Run: headless pygame with SDL's dummy video driver; simulated clock (each Clock.tick advances the game by its frame time, no real sleeping); random seed 0; keys injected as events and as key.get_pressed() state; mouse plan: one left click at the window centre at the start of phase 2, then a move to the lower-right quarter at the start of phase 3.
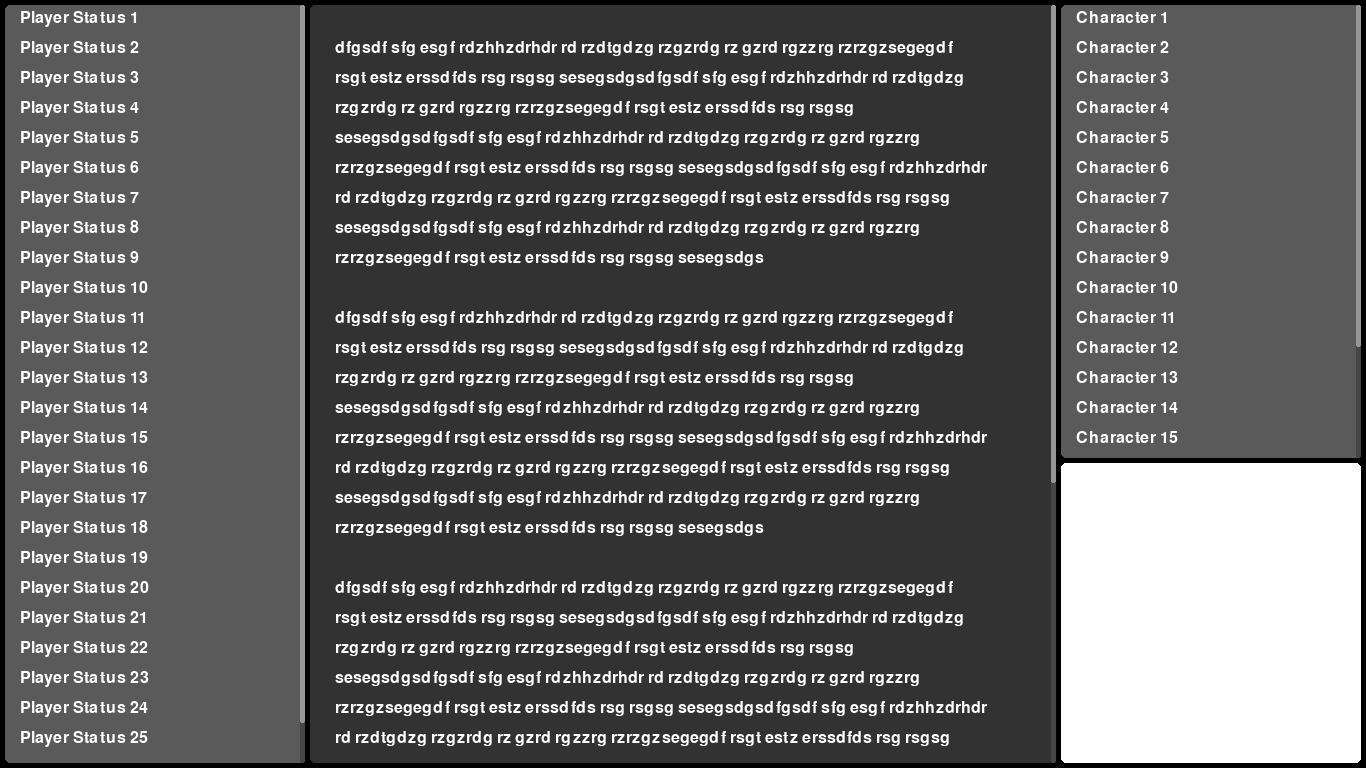
Frame 1 of 4 · flips 1–60 · no input
Frame 2 of 4 · flips 61–180 · clicked the window centre · tapped SPACE, RETURN · held RIGHT (→), D · screen unchanged from frame 1, image omitted
Frame 3 of 4 · flips 181–300 · moved the mouse to the lower-right quarter · held DOWN (↓), S · screen unchanged from frame 2, image omitted
Frame 4 of 4 · flips 301–420 · held LEFT (←), A, UP (↑), W · screen unchanged from frame 3, image omitted

The pygame program that drew these frames:

from typing import List, Tuple
import pygame
import sys


class ContentBox:
    def __init__(self, window_width: int, window_height: int) -> None:
        self.window_width = window_width
        self.window_height = window_height
        self.margin = 5
        self.color_1 = (90, 90, 90)
        self.color_2 = (50, 50, 50)
        self.color_3 = (255, 255, 255)
        self.color_4 = (60, 200, 150)
        self.hover_color = (255, 0, 0)

        # Scroll positions
        self.scroll_y_player = 0
        self.scroll_y_characters = 0
        self.scroll_y_midley = 0

    def add_scroll(self, surface, x, y, width, height, content_height, scroll_y):
        """
        Adiciona uma barra de rolagem a uma janela.

        Parameters:
        - surface: Superfície onde a barra será desenhada.
        - x, y: Posições iniciais da janela.
        - width, height: Dimensões da janela.
        - content_height: Altura total do conteúdo interna da janela.
        - scroll_y: Posição atual da rolagem.
        """
        pygame.draw.rect(surface, (70, 70, 70), (x + width - 5, y, 5, height), border_radius=5)  # Fundo da barra
        scroll_bar_height = (height / content_height) * height
        scroll_bar_y = y + (scroll_y / content_height) * height
        pygame.draw.rect(surface, (150, 150, 150), (x + width - 5, scroll_bar_y, 5, scroll_bar_height),
                         border_radius=5)  # Barra de rolagem

    def handle_scroll(self, event, scroll_y, content_height, view_height):
        """
        Manipula eventos de rolagem do mouse para ajustar a posição de scroll.

        Parameters:
        - event: Evento do Pygame para detecção de scroll.
        - scroll_y: Posição atual da rolagem.
        - content_height: Altura total do conteúdo interno.
        - view_height: Altura visível da janela.

        Returns:
        - Nova posição de scroll ajustada.
        """
        if event.type == pygame.MOUSEBUTTONDOWN:
            if event.button == 4:  # Scroll para cima
                scroll_y = max(scroll_y - 20, 0)
            elif event.button == 5:  # Scroll para baixo
                scroll_y = min(scroll_y + 20, content_height - view_height)
        return scroll_y

    def is_mouse_over(self, x, y, width, height):
        """
        Verifica se o cursor do mouse está sobre uma área específica.

        Parameters:
        - x, y, width, height: Definem os limites da área.

        Returns:
        - True se o mouse estiver dentro das dimensões; False caso contrário.
        """
        """Verifica se o mouse está sobre a janela."""
        mouse_x, mouse_y = pygame.mouse.get_pos()
        return x <= mouse_x <= x + width and y <= mouse_y <= y + height

    def player_status_box(self, surface, width: int = 300, height: int = 100):
        """
        Desenha a caixa de "Status do Jogador" e adiciona barra de scroll.

        Parameters:
        - surface: Superfície onde será desenhada.
        - width, height: Largura e altura da caixa.

        Returns:
        - Dimensões e altura do conteúdo interno da caixa.
        """
        font = pygame.font.Font(None, 24)
        height = self.window_height - (self.margin * 2)
        x = self.margin
        y = self.margin
        content_height = 800  # Altura do conteúdo interno
        pygame.draw.rect(surface, self.color_1, (x, y, width, height), border_radius=5)

        # Criando uma superfície para o conteúdo
        content_surface = pygame.Surface((width, content_height - (self.margin * 2)))
        content_surface.fill(self.color_1)

        # Renderizando itens no conteúdo
        for i in range(30):
            text_surface = font.render(f"Player Status {i + 1}", True, self.color_3)
            content_surface.blit(text_surface, (10, i * 30))

        # Mostrando conteúdo visível
        visible_rect = pygame.Rect(0, self.scroll_y_player, width - 15, height - (self.margin * 2))
        surface.blit(content_surface, (x + self.margin, y + self.margin), visible_rect)

        # Adicionando a barra de scroll
        self.add_scroll(surface, x, y, width, height, content_height, self.scroll_y_player)

        return x, y, width, height, content_height

    def characters_present_box(self, surface, width: int = 300, height: int = 100):
        """
        Desenha a caixa "Personagens Presentes" em uma área fixa do lado direito.
        """
        font = pygame.font.Font(None, 24)
        height = self.window_height - 300 - (self.margin * 3)
        x = self.window_width - width - self.margin
        y = self.margin
        content_height = 600  # Altura do conteúdo interno
        pygame.draw.rect(surface, self.color_1, (x, y, width, height), border_radius=5)

        # Criando uma superfície para o conteúdo
        content_surface = pygame.Surface((width, content_height - (self.margin * 2)))
        content_surface.fill(self.color_1)

        # Renderizando itens no conteúdo
        for i in range(20):
            text_surface = font.render(f"Character {i + 1}", True, self.color_3)
            content_surface.blit(text_surface, (10, i * 30))

        # Mostrando conteúdo visível
        visible_rect = pygame.Rect(0, self.scroll_y_characters, width - 15, height - (self.margin * 2))
        surface.blit(content_surface, (x + self.margin, y + self.margin), visible_rect)

        # Adicionando a barra de scroll
        self.add_scroll(surface, x, y, width, height, content_height, self.scroll_y_characters)

        return x, y, width, height, content_height

    def midley_box(self, surface, width: int = 300, height: int = 300, content: List[str] = []):
        """
        Desenha a caixa central de conteúdo, permitindo texto formatado e quebra de linha automática.
        """
        font = pygame.font.Font(None, 24)
        width = self.window_width - 600 - (self.margin * 4)
        height = self.window_height - (self.margin * 2)
        x = 300 + (self.margin * 2)
        y = self.margin
        content_height = 1200  # height - (self.margin * 2)  # Altura do conteúdo interno
        pygame.draw.rect(surface, self.color_2, (x, y, width, height), border_radius=5)

        # Criando uma superfície para o conteúdo
        content_surface = pygame.Surface((width, content_height - (self.margin * 2)))
        content_surface.fill(self.color_2)

        # # Renderizando itens no conteúdo e armazenando suas posições
        # text_positions = []
        # for i in range(30):
        #     text_surface = font.render(f"Player Status {i+1}", True, self.color_3)
        #     text_rect = text_surface.get_rect(topleft=(10, i * 30))
        #     content_surface.blit(text_surface, text_rect.topleft)
        #     text_positions.append((text_rect, f"Player Status {i+1}"))  # Armazena o retângulo e o texto

        # Renderizando itens no conteúdo e armazenando suas posições

        content = self.defini_posicao(content)

        text_positions = []
        for text in content:
            text_surface = font.render(text[0], True, self.color_3)
            text_rect = text_surface.get_rect(topleft=(20, text[1]))
            content_surface.blit(text_surface, text_rect.topleft)
            text_positions.append((text_rect, text[0]))  # Armazena o retângulo e o texto

        # Mostrando conteúdo visível
        visible_rect = pygame.Rect(0, self.scroll_y_midley, width - 15, height - (self.margin * 2))
        surface.blit(content_surface, (x + self.margin, y + self.margin), visible_rect)

        # Adicionando a barra de scroll
        self.add_scroll(surface, x, y, width, height, content_height, self.scroll_y_midley)

        return x, y, width, height, content_height

    def maps_box(self, surface, width: int = 300, height: int = 300):

        x = self.window_width - width - self.margin
        y = self.window_height - height - self.margin

        pygame.draw.rect(surface=surface, color=(255, 255, 255), rect=(x, y, width, height), border_radius=5)

    def defini_posicao(self, x: list[str]) -> List[Tuple]:
        """
        Calcula as posições para organizar o texto em linhas, considerando limite de caracteres por linha.
        """
        len_max = 80

        linhas = []
        for i in range(len(x)):
            palavras = x[i].split()  # Divide a string em palavras
            linha_atual = ""

            for palavra in palavras:
                # Verifica se adicionar a próxima palavra excede o tamanho máximo
                if len(linha_atual) + len(palavra) + 1 <= len_max:
                    linha_atual += (palavra + " ")  # Adiciona a palavra à linha atual
                else:
                    linhas.append((linha_atual.strip(), (len(linhas) + 1) * 30))  # Adiciona a linha à lista de linhas
                    linha_atual = palavra + " "  # Começa uma nova linha com a palavra atual

            if linha_atual:  # Adiciona a última linha, se existir
                linhas.append((linha_atual.strip(), (len(linhas) + 1) * 30))

            linhas.append(("", (len(linhas) + 1) * 30))

        return linhas


pygame.init()

# Configuração da tela
screen = pygame.display.set_mode((1366, 768))
pygame.display.set_caption("Interface Inspirada")

# Configuração do relógio
clock = pygame.time.Clock()
FPS = 30

# Inicializando as caixas
window_width, window_height = pygame.display.get_window_size()
windows = ContentBox(window_width, window_height)

text = [
    "dfgsdf sfg esgf rdzhhzdrhdr rd rzdtgdzg rzgzrdg rz gzrd rgzzrg rzrzgzsegegdf rsgt estz erssdfds rsg rsgsg sesegsdgsdfgsdf sfg esgf rdzhhzdrhdr rd rzdtgdzg rzgzrdg rz gzrd rgzzrg rzrzgzsegegdf rsgt estz erssdfds rsg rsgsg sesegsdgsdfgsdf sfg esgf rdzhhzdrhdr rd rzdtgdzg rzgzrdg rz gzrd rgzzrg rzrzgzsegegdf rsgt estz erssdfds rsg rsgsg sesegsdgsdfgsdf sfg esgf rdzhhzdrhdr rd rzdtgdzg rzgzrdg rz gzrd rgzzrg rzrzgzsegegdf rsgt estz erssdfds rsg rsgsg sesegsdgsdfgsdf sfg esgf rdzhhzdrhdr rd rzdtgdzg rzgzrdg rz gzrd rgzzrg rzrzgzsegegdf rsgt estz erssdfds rsg rsgsg sesegsdgs",
    "dfgsdf sfg esgf rdzhhzdrhdr rd rzdtgdzg rzgzrdg rz gzrd rgzzrg rzrzgzsegegdf rsgt estz erssdfds rsg rsgsg sesegsdgsdfgsdf sfg esgf rdzhhzdrhdr rd rzdtgdzg rzgzrdg rz gzrd rgzzrg rzrzgzsegegdf rsgt estz erssdfds rsg rsgsg sesegsdgsdfgsdf sfg esgf rdzhhzdrhdr rd rzdtgdzg rzgzrdg rz gzrd rgzzrg rzrzgzsegegdf rsgt estz erssdfds rsg rsgsg sesegsdgsdfgsdf sfg esgf rdzhhzdrhdr rd rzdtgdzg rzgzrdg rz gzrd rgzzrg rzrzgzsegegdf rsgt estz erssdfds rsg rsgsg sesegsdgsdfgsdf sfg esgf rdzhhzdrhdr rd rzdtgdzg rzgzrdg rz gzrd rgzzrg rzrzgzsegegdf rsgt estz erssdfds rsg rsgsg sesegsdgs",
    "dfgsdf sfg esgf rdzhhzdrhdr rd rzdtgdzg rzgzrdg rz gzrd rgzzrg rzrzgzsegegdf rsgt estz erssdfds rsg rsgsg sesegsdgsdfgsdf sfg esgf rdzhhzdrhdr rd rzdtgdzg rzgzrdg rz gzrd rgzzrg rzrzgzsegegdf rsgt estz erssdfds rsg rsgsg sesegsdgsdfgsdf sfg esgf rdzhhzdrhdr rd rzdtgdzg rzgzrdg rz gzrd rgzzrg rzrzgzsegegdf rsgt estz erssdfds rsg rsgsg sesegsdgsdfgsdf sfg esgf rdzhhzdrhdr rd rzdtgdzg rzgzrdg rz gzrd rgzzrg rzrzgzsegegdf rsgt estz erssdfds rsg rsgsg sesegsdgsdfgsdf sfg esgf rdzhhzdrhdr rd rzdtgdzg rzgzrdg rz gzrd rgzzrg rzrzgzsegegdf rsgt estz erssdfds rsg rsgsg sesegsdgs",
    "dfgsdf sfg esgf rdzhhzdrhdr rd rzdtgdzg rzgzrdg rz gzrd rgzzrg rzrzgzsegegdf rsgt estz erssdfds rsg rsgsg sesegsdgsdfgsdf sfg esgf rdzhhzdrhdr rd rzdtgdzg rzgzrdg rz gzrd rgzzrg rzrzgzsegegdf rsgt estz erssdfds rsg rsgsg sesegsdgsdfgsdf sfg esgf rdzhhzdrhdr rd rzdtgdzg rzgzrdg rz gzrd rgzzrg rzrzgzsegegdf rsgt estz erssdfds rsg rsgsg sesegsdgsdfgsdf sfg esgf rdzhhzdrhdr rd rzdtgdzg rzgzrdg rz gzrd rgzzrg rzrzgzsegegdf rsgt estz erssdfds rsg rsgsg sesegsdgsdfgsdf sfg esgf rdzhhzdrhdr rd rzdtgdzg rzgzrdg rz gzrd rgzzrg rzrzgzsegegdf rsgt estz erssdfds rsg rsgsg sesegsdgs"
    ]

running = True
while running:
    screen.fill((0, 0, 0))  # Preenchendo fundo

    # Desenhando caixas
    player_box = windows.player_status_box(screen)
    characters_box = windows.characters_present_box(screen)
    midley_box = windows.midley_box(screen, content=text)
    windows.maps_box(screen)

    for event in pygame.event.get():
        if event.type == pygame.QUIT:
            running = False
        elif event.type == pygame.VIDEORESIZE:
            window_width, window_height = event.w, event.h
            windows.window_width = window_width
            windows.window_height = window_height
        else:
            # Verifica em qual janela o mouse está antes de scrollar
            if windows.is_mouse_over(*player_box[:4]):
                windows.scroll_y_player = windows.handle_scroll(event, windows.scroll_y_player, player_box[4],
                                                                player_box[3])
            elif windows.is_mouse_over(*characters_box[:4]):
                windows.scroll_y_characters = windows.handle_scroll(event, windows.scroll_y_characters,
                                                                    characters_box[4], characters_box[3])
            elif windows.is_mouse_over(*midley_box[:4]):
                windows.scroll_y_midley = windows.handle_scroll(event, windows.scroll_y_midley, midley_box[4],
                                                                midley_box[3])

    pygame.display.flip()
    clock.tick(FPS)

pygame.quit()
sys.exit()
